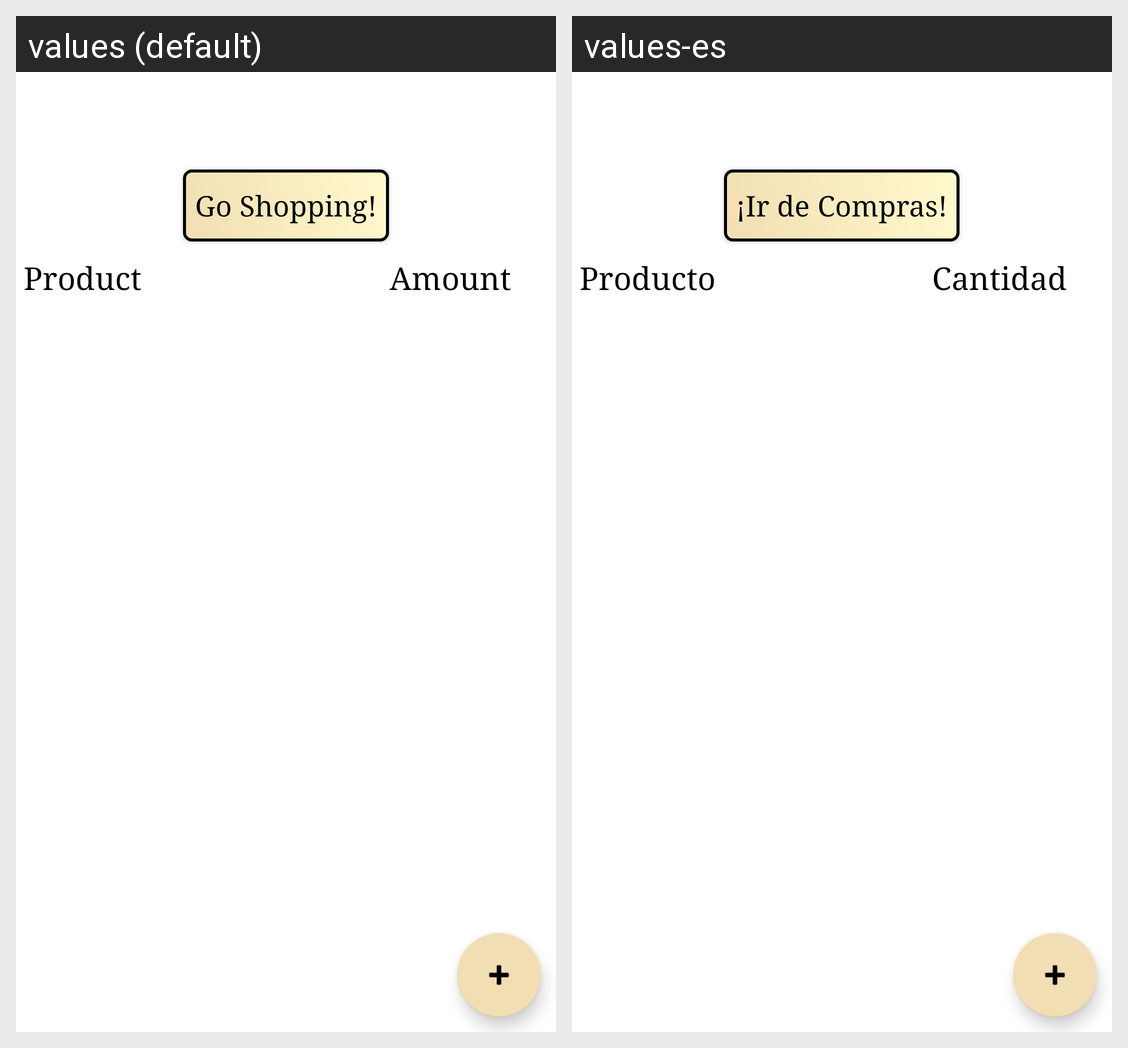

Translations of the strings shown on this Android screen, per locale in the grid:
Android screen res/layout/content_shopping_list.xml rendered under 2 locales, left to right: values (default), values-es. Device: Nexus 5 (rendered at 1080×1920; each locale shown at half size, 540×960, under a caption strip naming it); theme Theme.ShoppingList.
Strings drawn on this screen, with the default value and each locale's value (text and hints the layout hard-codes, and strings that could not be matched under every locale, appear in the picture but are not listed):

go_shopping
  values: Go Shopping!
  values-es: ¡Ir de Compras!

product
  values: Product
  values-es: Producto

amount
  values: Amount
  values-es: Cantidad
